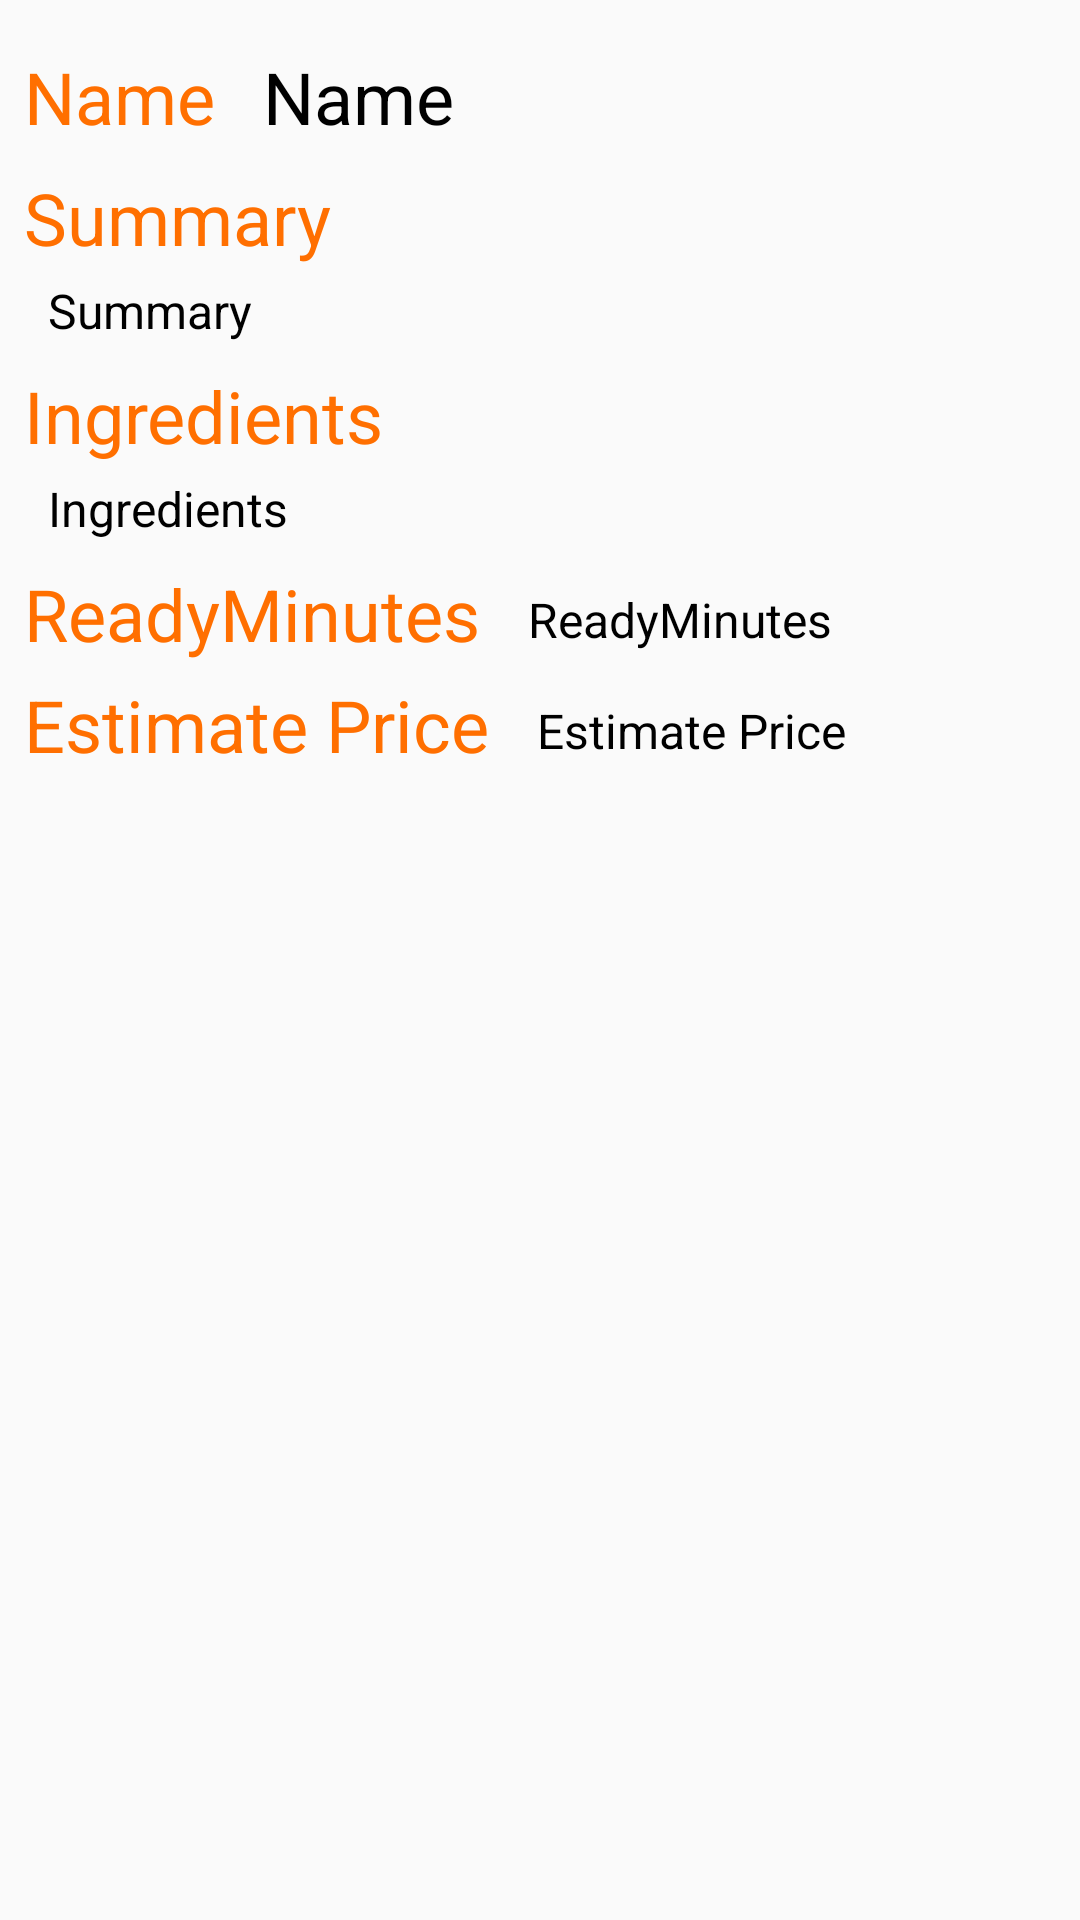

This screen was rendered from an Android layout file. Write that file and the resources it references.
<!-- AndroidManifest.xml: application theme AppTheme -->
<!-- res/layout/frame_food_detail_preview.xml -->
<?xml version="1.0" encoding="utf-8"?>
<androidx.constraintlayout.widget.ConstraintLayout xmlns:android="http://schemas.android.com/apk/res/android"
    xmlns:app="http://schemas.android.com/apk/res-auto"
    xmlns:tools="http://schemas.android.com/tools"
    android:layout_width="match_parent"
    android:layout_height="match_parent"
    android:layout_marginTop="?android:attr/actionBarSize"
    android:padding="@dimen/dp_8">

    <ScrollView
        android:id="@+id/scrollFoodDetailPreView"
        android:layout_width="0dp"
        android:layout_height="0dp"
        android:scrollbars="none"
        app:layout_constraintBottom_toBottomOf="parent"
        app:layout_constraintEnd_toEndOf="parent"
        app:layout_constraintStart_toStartOf="parent"
        app:layout_constraintTop_toTopOf="parent">

        <androidx.constraintlayout.widget.ConstraintLayout
            android:layout_width="match_parent"
            android:layout_height="wrap_content">

            <TextView
                android:id="@+id/textFoodNameTitle"
                style="@style/FoodDetailTitle"
                android:layout_width="wrap_content"
                android:layout_height="wrap_content"
                android:text="@string/title_food_name"
                app:layout_constraintStart_toStartOf="parent"
                app:layout_constraintTop_toTopOf="parent" />

            <TextView
                android:id="@+id/textFoodNameDes"
                style="@style/FoodDailyDescription"
                android:layout_width="wrap_content"
                android:layout_height="wrap_content"
                android:layout_marginStart="@dimen/dp_16"
                android:autoSizeMaxTextSize="@dimen/sp_32"
                android:autoSizeMinTextSize="@dimen/sp_12"
                android:autoSizeStepGranularity="@dimen/sp_2"
                android:autoSizeTextType="uniform"
                android:ellipsize="marquee"
                android:marqueeRepeatLimit="marquee_forever"
                android:scrollHorizontally="true"
                android:singleLine="true"
                android:text="@string/title_food_name"
                android:textSize="@dimen/sp_24"
                app:layout_constraintBottom_toBottomOf="@+id/textFoodNameTitle"
                app:layout_constraintStart_toEndOf="@+id/textFoodNameTitle"
                tools:targetApi="o" />

            <TextView
                android:id="@+id/textSummaryTitle"
                style="@style/FoodDetailTitle"
                android:layout_width="wrap_content"
                android:layout_height="wrap_content"
                android:text="@string/title_summary"
                app:layout_constraintStart_toStartOf="parent"
                app:layout_constraintTop_toBottomOf="@+id/textFoodNameDes" />

            <TextView
                android:id="@+id/textSummaryDes"
                style="@style/FoodDailyDescription"
                android:layout_width="0dp"
                android:layout_height="wrap_content"
                android:autoSizeMaxTextSize="@dimen/sp_32"
                android:autoSizeMinTextSize="@dimen/sp_12"
                android:autoSizeStepGranularity="@dimen/sp_2"
                android:autoSizeTextType="uniform"
                android:text="@string/title_summary"
                app:layout_constraintEnd_toEndOf="parent"
                app:layout_constraintStart_toStartOf="parent"
                app:layout_constraintTop_toBottomOf="@+id/textSummaryTitle"
                tools:targetApi="o" />

            <TextView
                android:id="@+id/textIngredient"
                style="@style/FoodDetailTitle"
                android:layout_width="wrap_content"
                android:layout_height="wrap_content"
                android:text="@string/title_ingredients"
                app:layout_constraintStart_toStartOf="parent"
                app:layout_constraintTop_toBottomOf="@+id/textSummaryDes" />

            <TextView
                android:id="@+id/textIngredientDes"
                style="@style/FoodDailyDescription"
                android:layout_width="wrap_content"
                android:layout_height="wrap_content"
                android:text="@string/title_ingredients"
                app:layout_constraintStart_toStartOf="parent"
                app:layout_constraintTop_toBottomOf="@+id/textIngredient" />

            <TextView
                android:id="@+id/textReadyMinutes"
                style="@style/FoodDetailTitle"
                android:layout_width="wrap_content"
                android:layout_height="wrap_content"
                android:text="@string/title_ready_minutes"
                app:layout_constraintStart_toStartOf="parent"
                app:layout_constraintTop_toBottomOf="@+id/textIngredientDes" />

            <TextView
                android:id="@+id/textReadyMinutesDes"
                style="@style/FoodDailyDescription"
                android:layout_width="wrap_content"
                android:layout_height="wrap_content"
                android:layout_marginStart="@dimen/dp_16"
                android:text="@string/title_ready_minutes"
                app:layout_constraintBottom_toBottomOf="@+id/textReadyMinutes"
                app:layout_constraintStart_toEndOf="@+id/textReadyMinutes"
                app:layout_constraintTop_toTopOf="@+id/textReadyMinutes" />

            <TextView
                android:id="@+id/textPrice"
                style="@style/FoodDetailTitle"
                android:layout_width="wrap_content"
                android:layout_height="wrap_content"
                android:text="@string/title_estimate_price"
                app:layout_constraintStart_toStartOf="parent"
                app:layout_constraintTop_toBottomOf="@+id/textReadyMinutesDes" />

            <TextView
                android:id="@+id/textPriceDes"
                style="@style/FoodDailyDescription"
                android:layout_width="wrap_content"
                android:layout_height="wrap_content"
                android:layout_marginStart="@dimen/dp_16"
                android:text="@string/title_estimate_price"
                app:layout_constraintBottom_toBottomOf="@+id/textPrice"
                app:layout_constraintStart_toEndOf="@+id/textPrice"
                app:layout_constraintTop_toTopOf="@+id/textPrice" />

            <ImageView
                android:id="@+id/imageFoodDetail"
                android:layout_width="0dp"
                android:layout_height="@dimen/dp_248"
                android:layout_marginTop="@dimen/dp_16"
                android:adjustViewBounds="true"
                android:contentDescription="@null"
                android:padding="@dimen/dp_1"
                android:scaleType="fitXY"
                android:src="@drawable/suon_xao_chua_ngot_mien_bac"
                app:layout_constraintEnd_toEndOf="parent"
                app:layout_constraintStart_toStartOf="parent"
                app:layout_constraintTop_toBottomOf="@+id/textPriceDes" />
        </androidx.constraintlayout.widget.ConstraintLayout>
    </ScrollView>
</androidx.constraintlayout.widget.ConstraintLayout>
<!-- resources referenced by this layout -->
<resources>
  <dimen name="dp_1">1dp</dimen>
  <dimen name="dp_16">16dp</dimen>
  <dimen name="dp_248">248dp</dimen>
  <dimen name="dp_8">8dp</dimen>
  <dimen name="sp_12">12sp</dimen>
  <dimen name="sp_2">2sp</dimen>
  <dimen name="sp_24">24sp</dimen>
  <dimen name="sp_32">32sp</dimen>
  <string name="title_estimate_price">Estimate Price</string>
  <string name="title_food_name">Name</string>
  <string name="title_ingredients">Ingredients</string>
  <string name="title_ready_minutes">ReadyMinutes</string>
  <string name="title_summary">Summary</string>
  <style name="FoodDailyDescription">
          <item name="android:textSize">@dimen/sp_16</item>
          <item name="android:textColor">@android:color/black</item>
          <item name="android:layout_marginTop">@dimen/dp_4</item>
          <item name="android:layout_marginStart">@dimen/dp_8</item>
      </style>
  <style name="FoodDetailTitle">
          <item name="android:textSize">@dimen/sp_24</item>
          <item name="android:textColor">@color/color_amber_900</item>
          <item name="android:layout_marginTop">@dimen/dp_8</item>
      </style>
  <style name="AppTheme" parent="Theme.AppCompat.Light.NoActionBar">
          
          <item name="colorPrimary">@color/colorPrimary</item>
          <item name="colorPrimaryDark">@color/colorPrimaryDark</item>
          <item name="colorAccent">@color/colorAccent</item>
      </style>
  <dimen name="sp_16">16sp</dimen>
  <dimen name="dp_4">4dp</dimen>
  <color name="color_amber_900">#FF6F00</color>
  <color name="colorPrimary">#6200EE</color>
  <color name="colorPrimaryDark">#3700B3</color>
  <color name="colorAccent">#03DAC5</color>
</resources>
